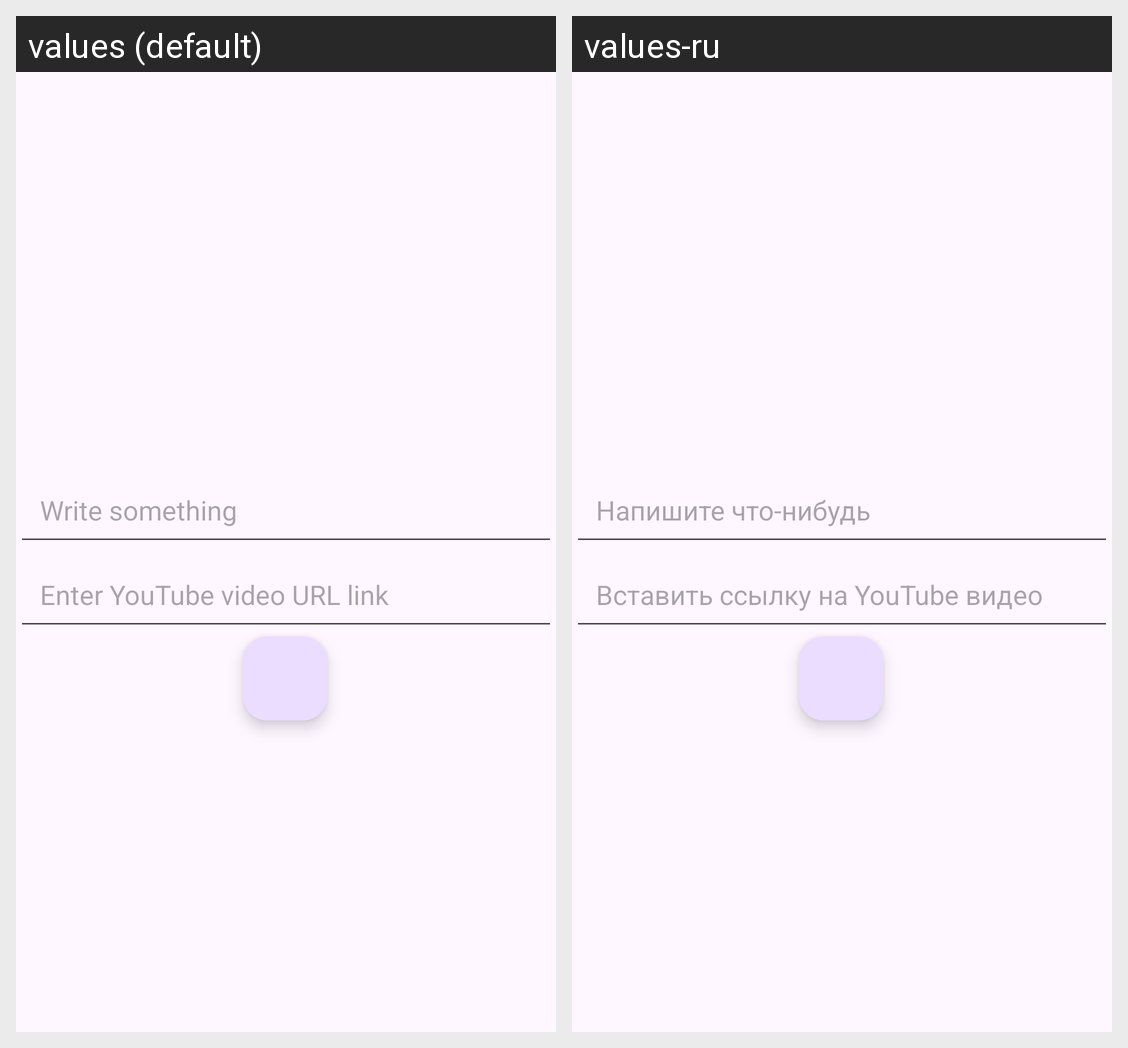

Locale-by-locale string values for the Android screen shown in this grid:
Android screen res/layout/activity_post.xml rendered under 2 locales, left to right: values (default), values-ru. Device: Nexus 5 (rendered at 1080×1920; each locale shown at half size, 540×960, under a caption strip naming it); theme Theme.NetologyProject1.
Strings drawn on this screen, with the default value and each locale's value (text and hints the layout hard-codes, and strings that could not be matched under every locale, appear in the picture but are not listed):

post_edit_text
  values: Write something
  values-ru: Напишите что-нибудь

post_video_text
  values: Enter YouTube video URL link
  values-ru: Вставить ссылку на YouTube видео
